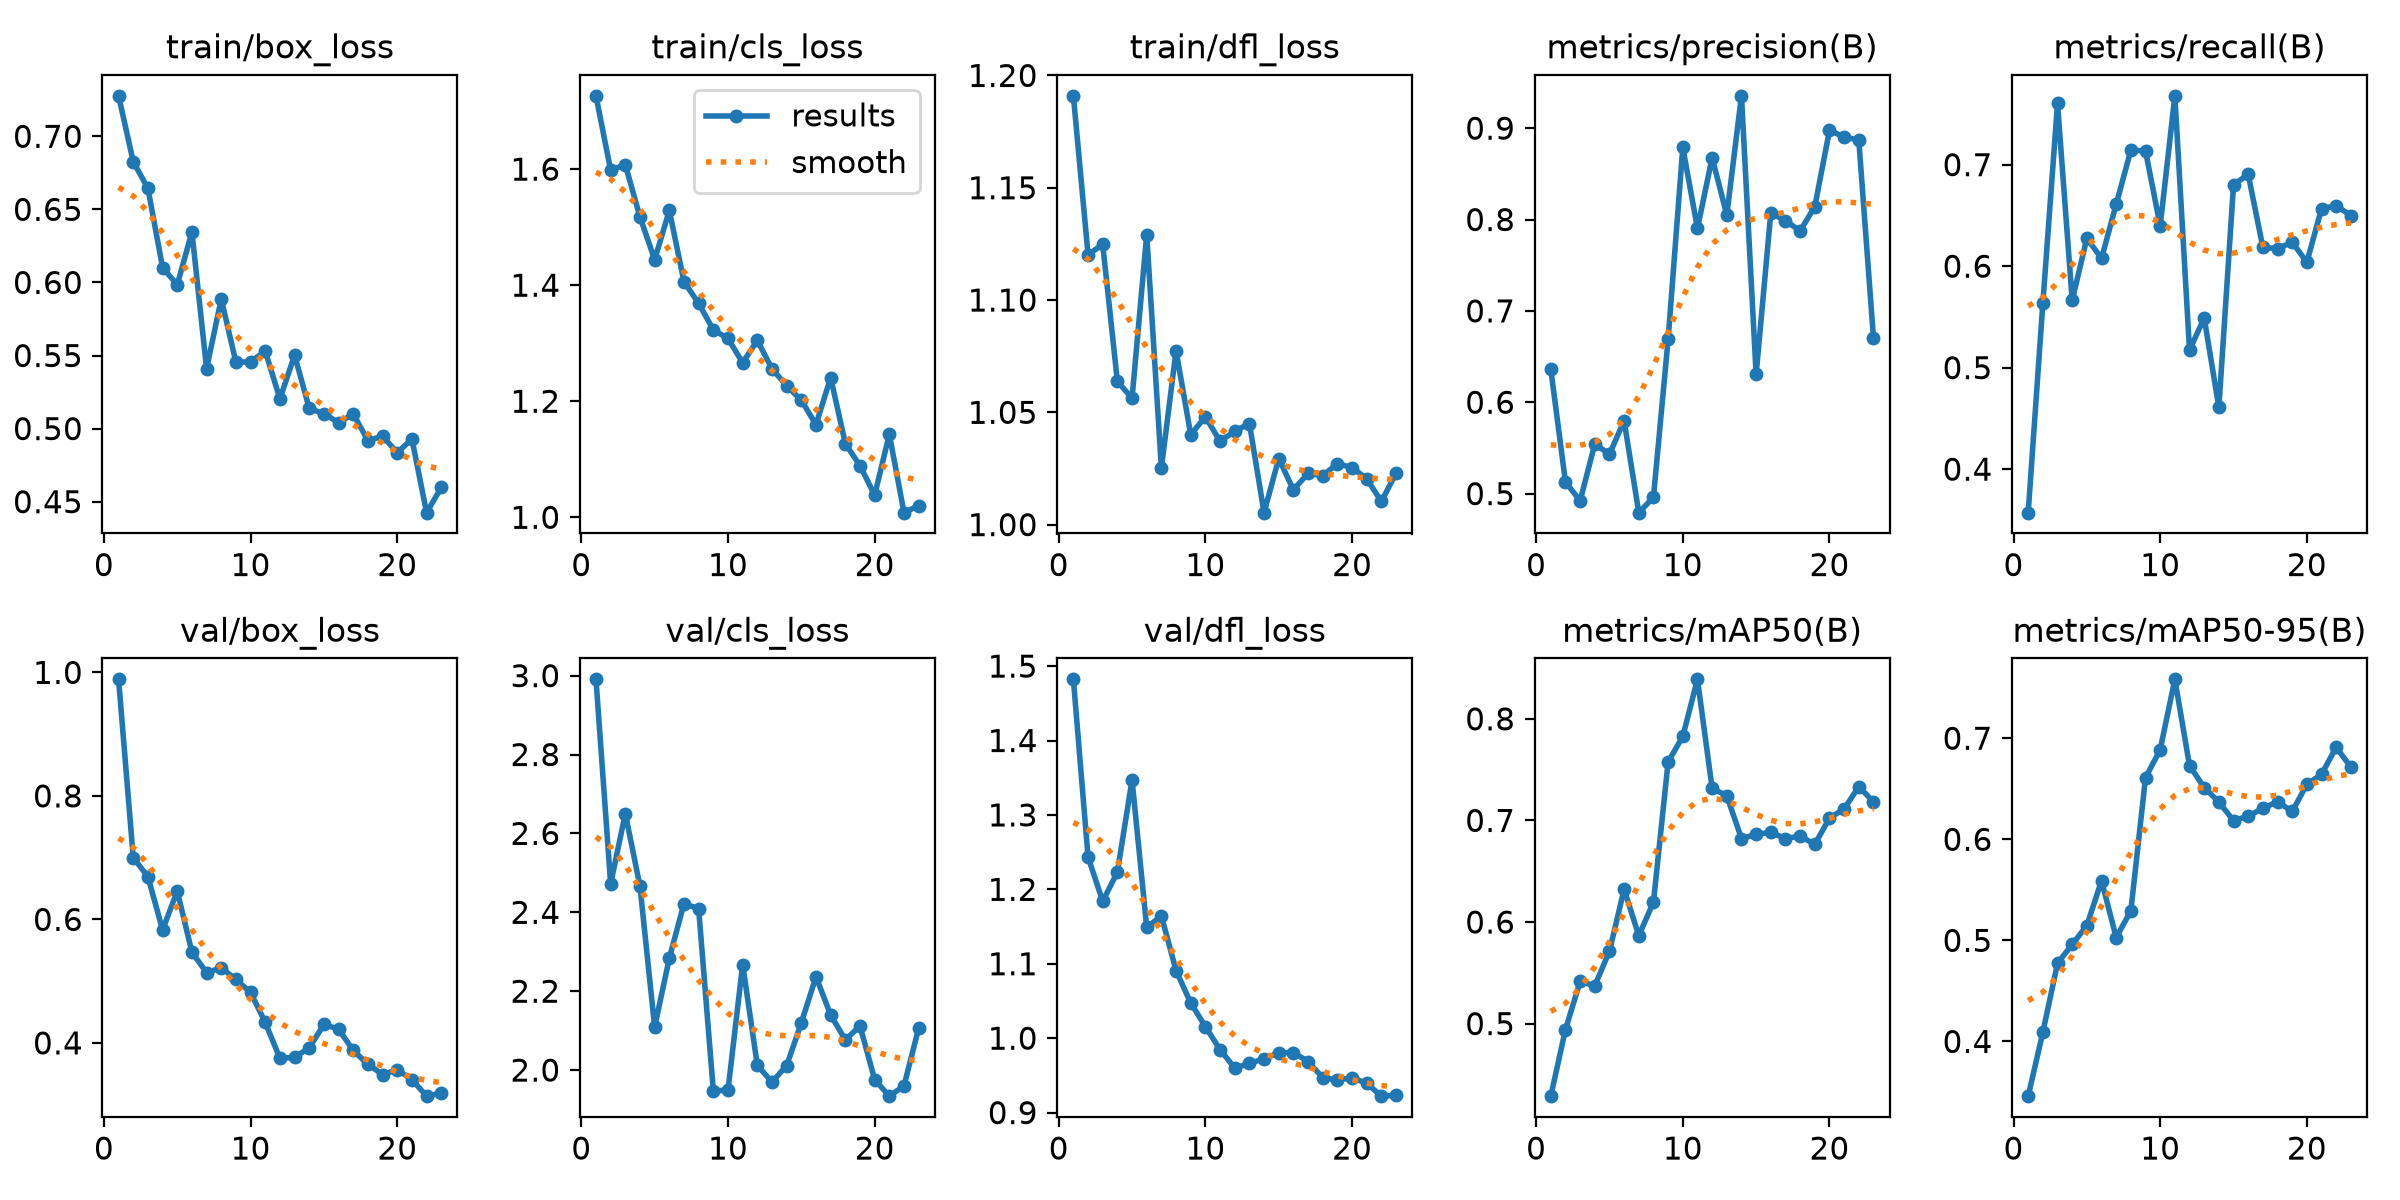

The table this chart was drawn from, first rows:
epoch, time, train/box_loss, train/cls_loss, train/dfl_loss, metrics/precision(B), metrics/recall(B), metrics/mAP50(B), metrics/mAP50-95(B), val/box_loss, val/cls_loss, val/dfl_loss, lr/pg0, lr/pg1, lr/pg2
1, 36.25, 0.7277, 1.726, 1.191, 0.6363, 0.3571, 0.4286, 0.3459, 0.9888, 2.991, 1.482, 0.0001579, 0.0001579, 0.06858
2, 68.7, 0.6826, 1.598, 1.12, 0.5128, 0.5634, 0.4941, 0.4091, 0.7, 2.472, 1.244, 0.0003165, 0.0003165, 0.0354
3, 184.4, 0.6643, 1.607, 1.125, 0.492, 0.7603, 0.5414, 0.4772, 0.6692, 2.65, 1.184, 0.0004669, 0.0004669, 0.002221
4, 415.9, 0.6102, 1.518, 1.064, 0.5542, 0.5663, 0.5372, 0.496, 0.583, 2.466, 1.223, 0.0004629, 0.0004629, 0.0004629
5, 448.2, 0.5984, 1.444, 1.056, 0.5431, 0.6274, 0.5712, 0.5146, 0.6459, 2.109, 1.347, 0.0004505, 0.0004505, 0.0004505
6, 478, 0.6345, 1.529, 1.129, 0.5796, 0.6077, 0.6323, 0.5591, 0.547, 2.284, 1.149, 0.0004381, 0.0004381, 0.0004381
7, 510, 0.541, 1.406, 1.025, 0.4791, 0.6609, 0.5865, 0.5028, 0.5137, 2.422, 1.164, 0.0004258, 0.0004258, 0.0004258
8, 537, 0.5887, 1.369, 1.077, 0.496, 0.7143, 0.6195, 0.5293, 0.5217, 2.409, 1.091, 0.0004134, 0.0004134, 0.0004134
9, 569.5, 0.5453, 1.323, 1.04, 0.6688, 0.7135, 0.7576, 0.661, 0.5027, 1.947, 1.047, 0.000401, 0.000401, 0.000401
10, 651.5, 0.5457, 1.308, 1.048, 0.8789, 0.6396, 0.7827, 0.6886, 0.4818, 1.949, 1.016, 0.0003886, 0.0003886, 0.0003886
11, 743.7, 0.553, 1.266, 1.037, 0.7902, 0.7678, 0.8389, 0.7582, 0.4331, 2.268, 0.9847, 0.0003763, 0.0003763, 0.0003763
12, 775, 0.5203, 1.305, 1.042, 0.8678, 0.5173, 0.7317, 0.6728, 0.375, 2.012, 0.9598, 0.0003639, 0.0003639, 0.0003639
13, 801.9, 0.5503, 1.256, 1.045, 0.8049, 0.549, 0.7242, 0.6512, 0.3766, 1.97, 0.966, 0.0003515, 0.0003515, 0.0003515
14, 828.9, 0.5138, 1.227, 1.005, 0.9354, 0.4608, 0.6822, 0.6369, 0.3921, 2.011, 0.9724, 0.0003391, 0.0003391, 0.0003391
15, 854.8, 0.5102, 1.202, 1.029, 0.6304, 0.6801, 0.6863, 0.6185, 0.4299, 2.12, 0.9804, 0.0003268, 0.0003268, 0.0003268
16, 881, 0.5041, 1.16, 1.015, 0.8073, 0.6905, 0.6883, 0.6229, 0.4222, 2.237, 0.9807, 0.0003144, 0.0003144, 0.0003144
17, 922.6, 0.51, 1.241, 1.023, 0.7987, 0.6185, 0.6822, 0.6306, 0.3878, 2.14, 0.9686, 0.000302, 0.000302, 0.000302
18, 1014, 0.4918, 1.127, 1.022, 0.7875, 0.6173, 0.6846, 0.6372, 0.3654, 2.077, 0.9469, 0.0002896, 0.0002896, 0.0002896
19, 1094, 0.4948, 1.089, 1.027, 0.8141, 0.6236, 0.6764, 0.6275, 0.3487, 2.112, 0.9437, 0.0002772, 0.0002772, 0.0002772
20, 1170, 0.4835, 1.038, 1.025, 0.8975, 0.6039, 0.7023, 0.6543, 0.3565, 1.976, 0.9468, 0.0002649, 0.0002649, 0.0002649
21, 1249, 0.4929, 1.143, 1.02, 0.8904, 0.6567, 0.7113, 0.6642, 0.3407, 1.934, 0.9393, 0.0002525, 0.0002525, 0.0002525
22, 1330, 0.4425, 1.008, 1.01, 0.8868, 0.6595, 0.7333, 0.6911, 0.3138, 1.96, 0.9221, 0.0002401, 0.0002401, 0.0002401
23, 1418, 0.4597, 1.02, 1.023, 0.6703, 0.6499, 0.7183, 0.6713, 0.3186, 2.106, 0.9231, 0.0002278, 0.0002278, 0.0002278
